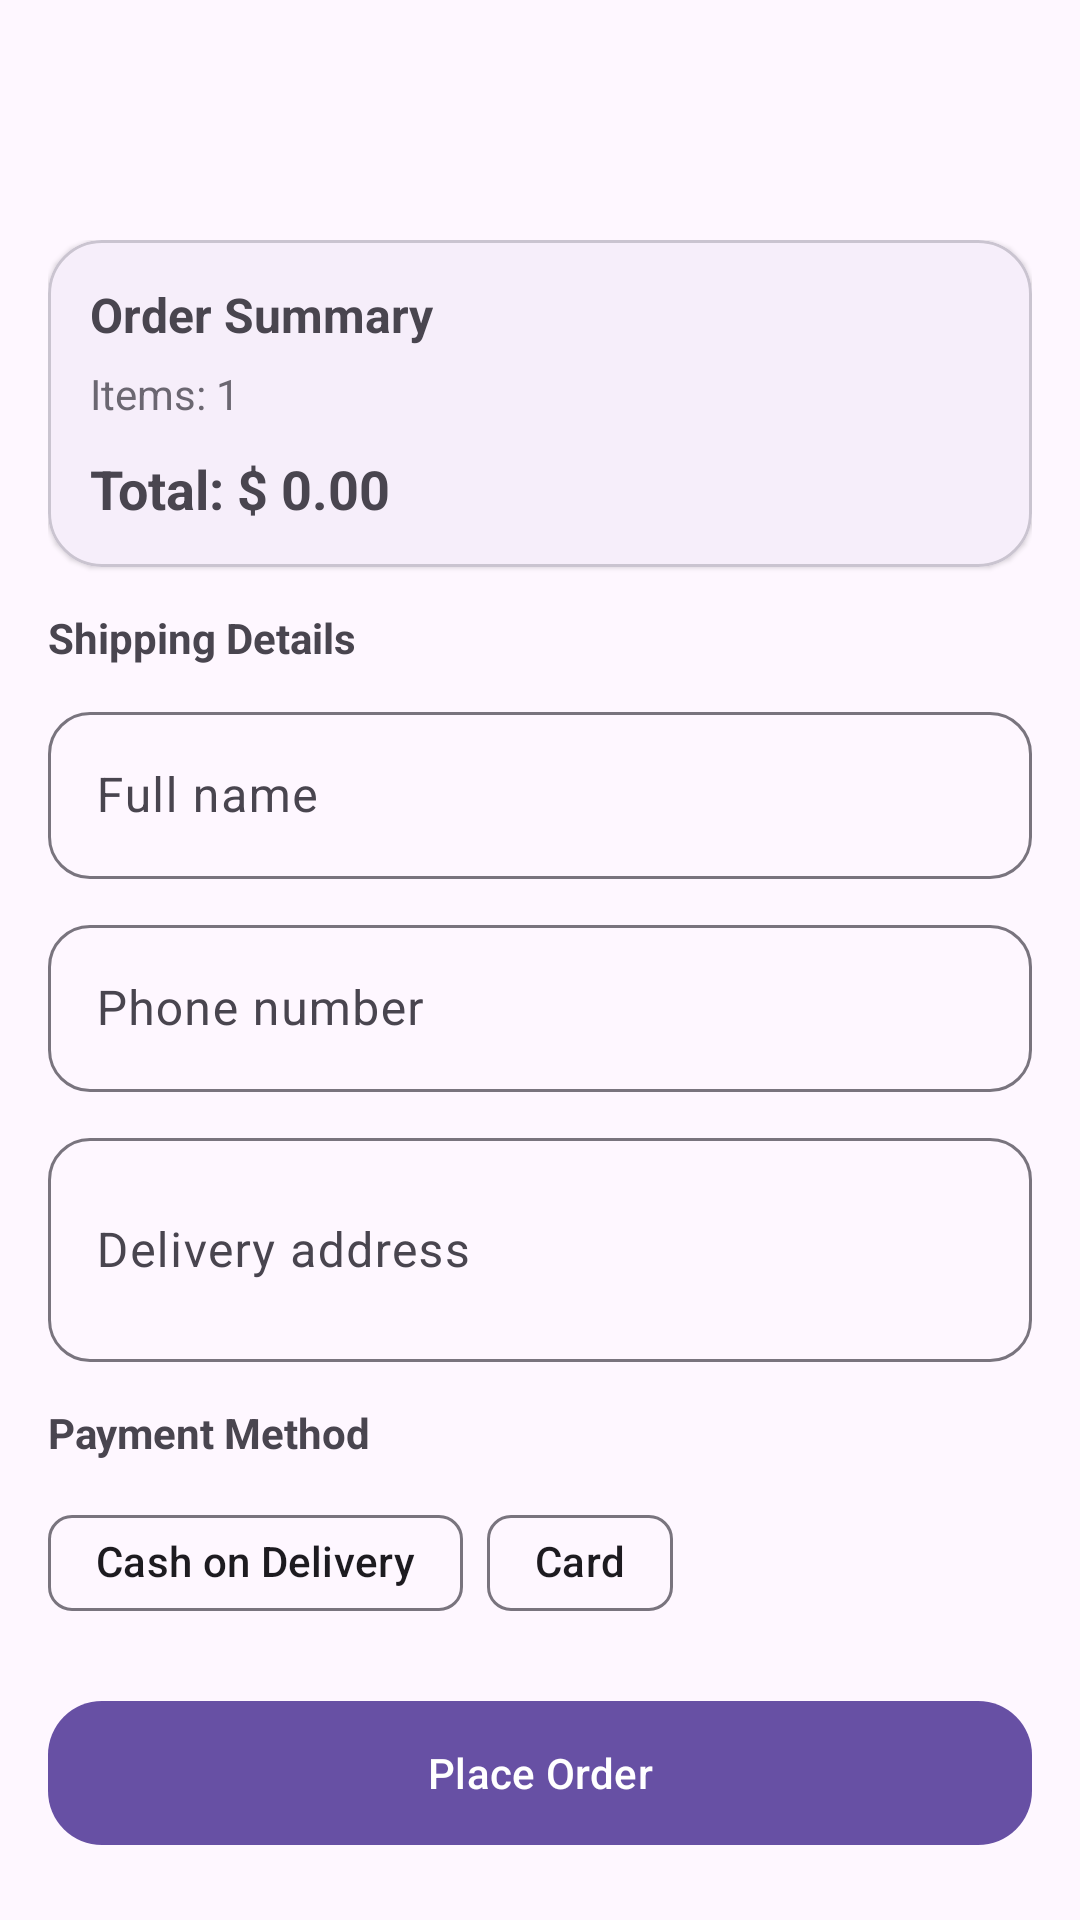

Android layout source for this screen:
<!-- AndroidManifest.xml: application theme Theme.TareqStore -->
<!-- res/layout/activity_checkout.xml -->
<?xml version="1.0" encoding="utf-8"?>
<androidx.coordinatorlayout.widget.CoordinatorLayout
    xmlns:android="http://schemas.android.com/apk/res/android"
    xmlns:app="http://schemas.android.com/apk/res-auto"
    android:layout_width="match_parent"
    android:layout_height="match_parent">

    <com.google.android.material.appbar.AppBarLayout
        android:layout_width="match_parent"
        android:layout_height="wrap_content">

        <com.google.android.material.appbar.MaterialToolbar
            android:id="@+id/topAppBar"
            android:layout_width="match_parent"
            android:layout_height="wrap_content"
            android:title="Checkout"
            app:navigationIcon="@drawable/ic_back"/>
    </com.google.android.material.appbar.AppBarLayout>

    <androidx.core.widget.NestedScrollView
        android:layout_width="match_parent"
        android:layout_height="match_parent"
        android:padding="16dp"
        android:clipToPadding="false"
        app:layout_behavior="@string/appbar_scrolling_view_behavior">

        <androidx.constraintlayout.widget.ConstraintLayout
            android:layout_width="match_parent"
            android:layout_height="wrap_content">

            <com.google.android.material.card.MaterialCardView
                android:id="@+id/cardSummary"
                android:layout_width="0dp"
                android:layout_height="wrap_content"
                app:cardCornerRadius="18dp"
                app:cardElevation="1dp"
                app:layout_constraintTop_toTopOf="parent"
                app:layout_constraintStart_toStartOf="parent"
                app:layout_constraintEnd_toEndOf="parent">

                <androidx.constraintlayout.widget.ConstraintLayout
                    android:layout_width="match_parent"
                    android:layout_height="wrap_content"
                    android:padding="14dp">

                    <TextView
                        android:id="@+id/tvSummaryTitle"
                        android:layout_width="0dp"
                        android:layout_height="wrap_content"
                        android:text="Order Summary"
                        android:textStyle="bold"
                        android:textSize="16sp"
                        app:layout_constraintStart_toStartOf="parent"
                        app:layout_constraintTop_toTopOf="parent"
                        app:layout_constraintEnd_toEndOf="parent"/>

                    <TextView
                        android:id="@+id/tvItemsCount"
                        android:layout_width="0dp"
                        android:layout_height="wrap_content"
                        android:text="Items: 1"
                        android:alpha="0.8"
                        app:layout_constraintStart_toStartOf="@id/tvSummaryTitle"
                        app:layout_constraintTop_toBottomOf="@id/tvSummaryTitle"
                        app:layout_constraintEnd_toEndOf="parent"
                        android:layout_marginTop="6dp"/>

                    <TextView
                        android:id="@+id/tvTotal"
                        android:layout_width="0dp"
                        android:layout_height="wrap_content"
                        android:text="Total: $ 0.00"
                        android:textStyle="bold"
                        android:textSize="18sp"
                        app:layout_constraintStart_toStartOf="@id/tvItemsCount"
                        app:layout_constraintTop_toBottomOf="@id/tvItemsCount"
                        app:layout_constraintEnd_toEndOf="parent"
                        android:layout_marginTop="10dp"/>
                </androidx.constraintlayout.widget.ConstraintLayout>

            </com.google.android.material.card.MaterialCardView>

            <TextView
                android:id="@+id/tvSectionShipping"
                android:layout_width="0dp"
                android:layout_height="wrap_content"
                android:text="Shipping Details"
                android:textStyle="bold"
                android:textSize="14sp"
                android:layout_marginTop="14dp"
                app:layout_constraintTop_toBottomOf="@id/cardSummary"
                app:layout_constraintStart_toStartOf="parent"
                app:layout_constraintEnd_toEndOf="parent"/>

            <com.google.android.material.textfield.TextInputLayout
                android:id="@+id/tilName"
                android:layout_width="0dp"
                android:layout_height="wrap_content"
                android:layout_marginTop="10dp"
                app:boxCornerRadiusTopStart="14dp"
                app:boxCornerRadiusTopEnd="14dp"
                app:boxCornerRadiusBottomStart="14dp"
                app:boxCornerRadiusBottomEnd="14dp"
                app:layout_constraintTop_toBottomOf="@id/tvSectionShipping"
                app:layout_constraintStart_toStartOf="parent"
                app:layout_constraintEnd_toEndOf="parent">

                <com.google.android.material.textfield.TextInputEditText
                    android:id="@+id/etName"
                    android:layout_width="match_parent"
                    android:layout_height="wrap_content"
                    android:hint="Full name"
                    android:inputType="textPersonName"/>
            </com.google.android.material.textfield.TextInputLayout>

            <com.google.android.material.textfield.TextInputLayout
                android:id="@+id/tilPhone"
                android:layout_width="0dp"
                android:layout_height="wrap_content"
                android:layout_marginTop="10dp"
                app:boxCornerRadiusTopStart="14dp"
                app:boxCornerRadiusTopEnd="14dp"
                app:boxCornerRadiusBottomStart="14dp"
                app:boxCornerRadiusBottomEnd="14dp"
                app:layout_constraintTop_toBottomOf="@id/tilName"
                app:layout_constraintStart_toStartOf="parent"
                app:layout_constraintEnd_toEndOf="parent">

                <com.google.android.material.textfield.TextInputEditText
                    android:id="@+id/etPhone"
                    android:layout_width="match_parent"
                    android:layout_height="wrap_content"
                    android:hint="Phone number"
                    android:inputType="phone"/>
            </com.google.android.material.textfield.TextInputLayout>

            <com.google.android.material.textfield.TextInputLayout
                android:id="@+id/tilAddress"
                android:layout_width="0dp"
                android:layout_height="wrap_content"
                android:layout_marginTop="10dp"
                app:boxCornerRadiusTopStart="14dp"
                app:boxCornerRadiusTopEnd="14dp"
                app:boxCornerRadiusBottomStart="14dp"
                app:boxCornerRadiusBottomEnd="14dp"
                app:layout_constraintTop_toBottomOf="@id/tilPhone"
                app:layout_constraintStart_toStartOf="parent"
                app:layout_constraintEnd_toEndOf="parent">

                <com.google.android.material.textfield.TextInputEditText
                    android:id="@+id/etAddress"
                    android:layout_width="match_parent"
                    android:layout_height="wrap_content"
                    android:hint="Delivery address"
                    android:inputType="textMultiLine"
                    android:minLines="2"/>
            </com.google.android.material.textfield.TextInputLayout>

            <TextView
                android:id="@+id/tvSectionPayment"
                android:layout_width="0dp"
                android:layout_height="wrap_content"
                android:text="Payment Method"
                android:textStyle="bold"
                android:textSize="14sp"
                android:layout_marginTop="14dp"
                app:layout_constraintTop_toBottomOf="@id/tilAddress"
                app:layout_constraintStart_toStartOf="parent"
                app:layout_constraintEnd_toEndOf="parent"/>

            <com.google.android.material.chip.ChipGroup
                android:id="@+id/chipGroupPay"
                android:layout_width="0dp"
                android:layout_height="wrap_content"
                android:layout_marginTop="10dp"
                app:singleSelection="true"
                app:selectionRequired="true"
                app:layout_constraintTop_toBottomOf="@id/tvSectionPayment"
                app:layout_constraintStart_toStartOf="parent"
                app:layout_constraintEnd_toEndOf="parent">

                <com.google.android.material.chip.Chip
                    android:id="@+id/chipCash"
                    android:layout_width="wrap_content"
                    android:layout_height="wrap_content"
                    android:text="Cash on Delivery"
                    app:checkedIconVisible="true"
                    android:checked="true"/>

                <com.google.android.material.chip.Chip
                    android:id="@+id/chipCard"
                    android:layout_width="wrap_content"
                    android:layout_height="wrap_content"
                    android:text="Card"
                    app:checkedIconVisible="true"/>
            </com.google.android.material.chip.ChipGroup>

            <com.google.android.material.button.MaterialButton
                android:id="@+id/btnPlaceOrder"
                android:layout_width="0dp"
                android:layout_height="56dp"
                android:text="Place Order"
                app:cornerRadius="18dp"
                android:layout_marginTop="18dp"
                app:layout_constraintTop_toBottomOf="@id/chipGroupPay"
                app:layout_constraintStart_toStartOf="parent"
                app:layout_constraintEnd_toEndOf="parent"/>

        </androidx.constraintlayout.widget.ConstraintLayout>

    </androidx.core.widget.NestedScrollView>

</androidx.coordinatorlayout.widget.CoordinatorLayout>
<!-- resources referenced by this layout -->
<resources>
  <style name="Theme.TareqStore" parent="Base.Theme.TareqStore" />
  <style name="Base.Theme.TareqStore" parent="Theme.Material3.DayNight.NoActionBar">
          
          
      </style>
</resources>
